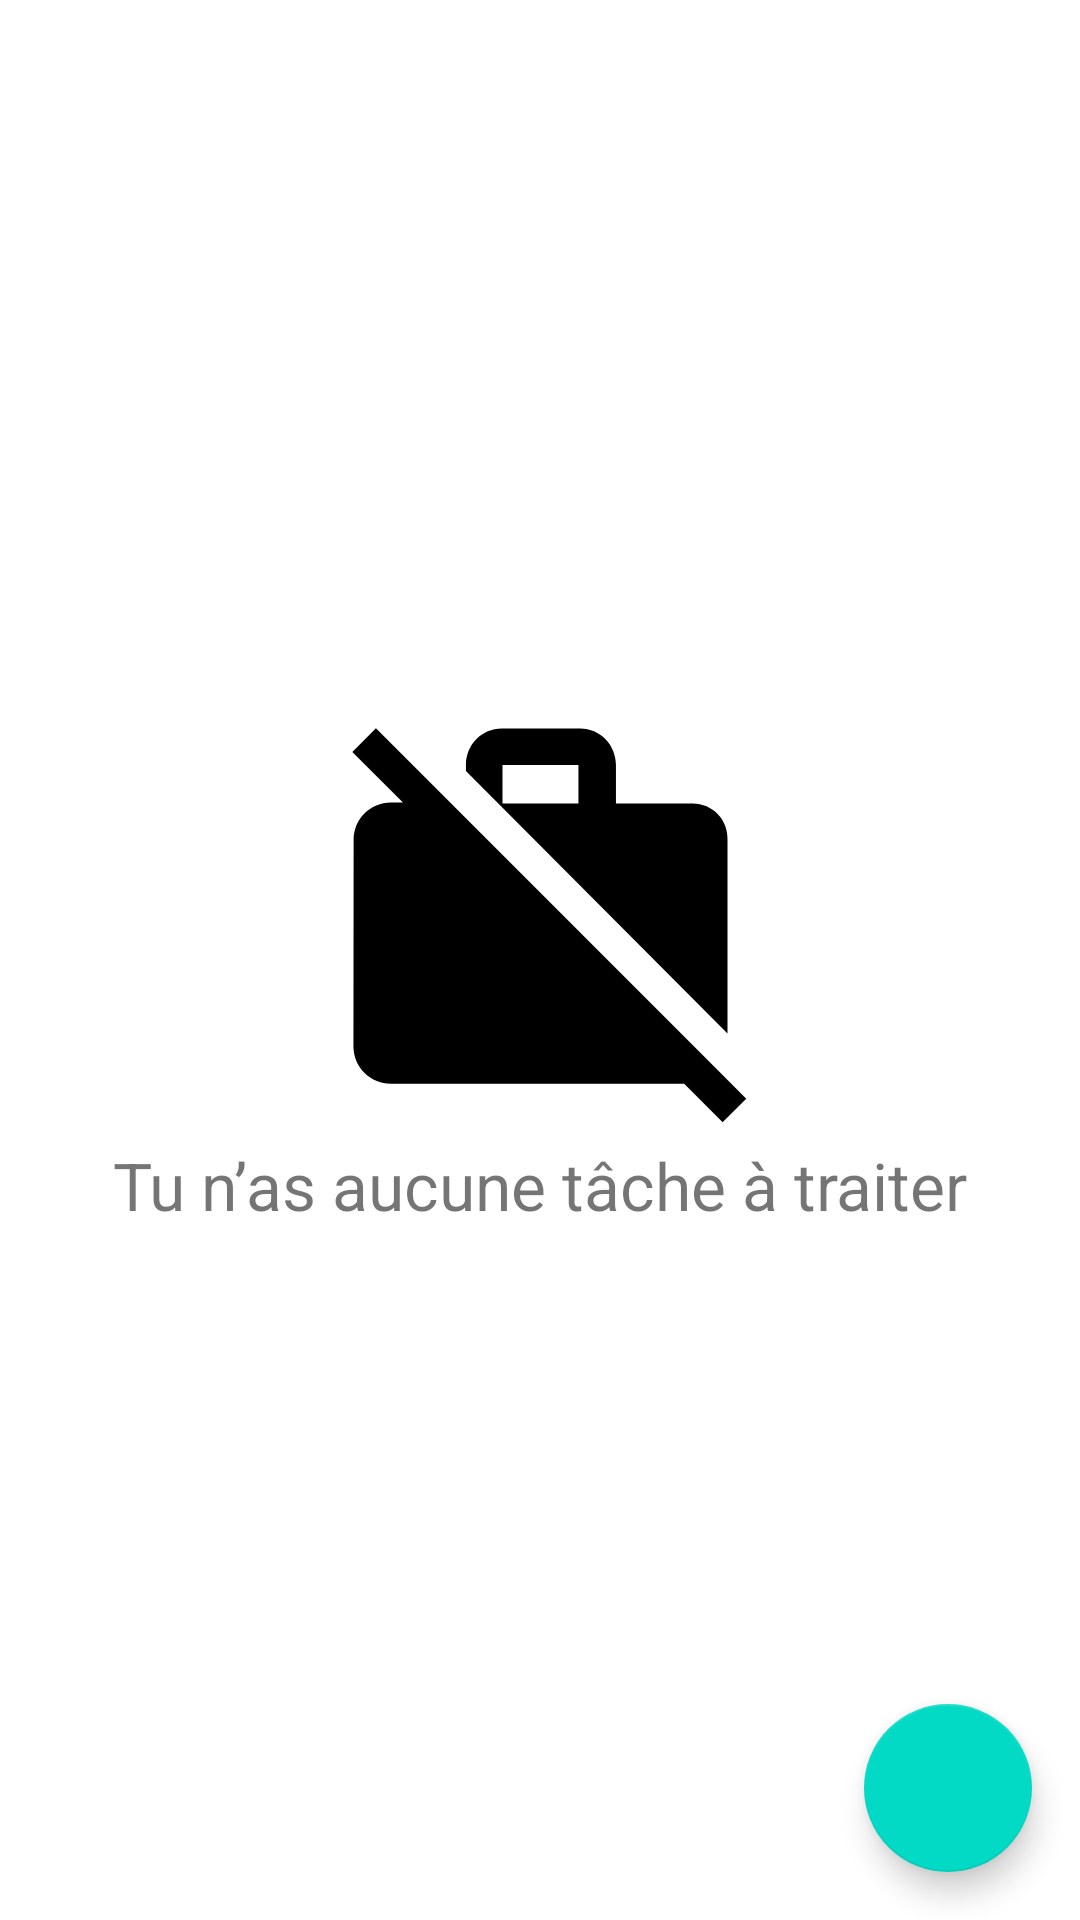

Here is an Android app screen rendered from its layout file. Give the layout XML and the strings, colors and styles it references.
<!-- AndroidManifest.xml: application theme Theme.ToDoc -->
<!-- res/layout/todoc_list_fragment.xml -->
<?xml version="1.0" encoding="utf-8"?>
<androidx.constraintlayout.widget.ConstraintLayout
    xmlns:android="http://schemas.android.com/apk/res/android"
    android:layout_width="match_parent"
    android:layout_height="match_parent"
    xmlns:app="http://schemas.android.com/apk/res-auto"
    xmlns:tools="http://schemas.android.com/tools">


    <TextView
        android:id="@+id/lbl_no_task"
        app:layout_constraintStart_toStartOf="parent"
        app:layout_constraintEnd_toEndOf="parent"
        app:layout_constraintTop_toTopOf="parent"
        app:layout_constraintBottom_toBottomOf="parent"
        android:layout_width="wrap_content"
        android:layout_height="wrap_content"
        android:drawableTop="@drawable/ic_work_off"
        android:gravity="center_horizontal"
        android:text="@string/no_task"
        android:textSize="22sp"/>

    <androidx.recyclerview.widget.RecyclerView
        android:id="@+id/task_recycler_view"
        android:layout_width="match_parent"
        android:layout_height="match_parent"
        app:layout_constraintTop_toTopOf="parent"
        tools:itemCount="5"
        tools:listitem="@layout/item_task" />

    <com.google.android.material.floatingactionbutton.FloatingActionButton
        android:id="@+id/fab_add_task"
        android:layout_width="56dp"
        android:layout_height="56dp"
        app:layout_constraintEnd_toEndOf="parent"
        app:layout_constraintBottom_toBottomOf="parent"
        android:layout_marginEnd="16dp"
        android:layout_marginBottom="16dp"
        android:contentDescription="@string/add_task"
        app:srcCompat="@drawable/ic_outline_add_task_24" />

</androidx.constraintlayout.widget.ConstraintLayout>
<!-- res/layout/item_task.xml (included above) -->
<?xml version="1.0" encoding="utf-8"?>
<com.google.android.material.card.MaterialCardView xmlns:android="http://schemas.android.com/apk/res/android"
    xmlns:app="http://schemas.android.com/apk/res-auto"
    xmlns:tools="http://schemas.android.com/tools"
    android:layout_width="match_parent"
    android:layout_height="wrap_content"
    android:layout_margin="8dp">

    <androidx.constraintlayout.widget.ConstraintLayout
        android:layout_width="match_parent"
        android:layout_height="wrap_content">

        <ImageView
            android:id="@+id/project_color"
            android:layout_width="45dp"
            android:layout_height="0dp"
            app:layout_constraintStart_toStartOf="parent"
            app:layout_constraintTop_toTopOf="parent"
            app:layout_constraintBottom_toBottomOf="parent"
            tools:src="@mipmap/ic_launcher"/>

        <TextView
            android:id="@+id/title_task"
            style="@style/MeetingTitle"
            android:layout_width="0dp"
            android:layout_height="match_parent"
            android:layout_marginStart="8dp"
            android:layout_marginTop="6dp"
            app:layout_constraintStart_toEndOf="@id/project_color"
            app:layout_constraintTop_toTopOf="parent"
            tools:text="Réunion A - 14h00 - Peach" />

        <TextView
            android:id="@+id/project_name"
            android:layout_width="0dp"
            android:layout_height="match_parent"
            style="@style/MeetingTitle"
            tools:text="Salle Mario"
            app:layout_constraintStart_toStartOf="@+id/title_task"
            app:layout_constraintTop_toBottomOf="@id/title_task"/>

        <ImageButton
            android:id="@+id/delete_button"
            android:layout_width="wrap_content"
            android:layout_height="match_parent"
            android:backgroundTint="@color/white"
            android:src="@drawable/ic_delete"
            app:layout_constraintBottom_toBottomOf="parent"
            app:layout_constraintEnd_toEndOf="parent"
            app:layout_constraintTop_toTopOf="parent"/>
    </androidx.constraintlayout.widget.ConstraintLayout>

</com.google.android.material.card.MaterialCardView>
<!-- resources referenced by this layout -->
<resources>
  <color name="white">#FFFFFFFF</color>
  <!-- drawable ic_work_off (drawable) -->
  <vector xmlns:android="http://schemas.android.com/apk/res/android"
      android:width="150dp"
      android:height="150dp"
      android:viewportWidth="24"
      android:viewportHeight="24">
      <path
          android:fillColor="#FF000000"
          android:pathData="M23,21.74l-1.46,-1.46L7.21,5.95 3.25,1.99 1.99,3.25l2.7,2.7h-0.64c-1.11,0 -1.99,0.89 -1.99,2l-0.01,11c0,1.11 0.89,2 2,2h15.64L21.74,23 23,21.74zM22,7.95c0.05,-1.11 -0.84,-2 -1.95,-1.95h-4V3.95c0,-1.11 -0.89,-2 -2,-1.95h-4c-1.11,-0.05 -2,0.84 -2,1.95v0.32l13.95,14V7.95zM14.05,6H10V3.95h4.05V6z" />
  </vector>
  <string name="add_task">Ajouter une tâche</string>
  <string name="no_task">Tu n’as aucune tâche à traiter</string>
  <style name="MeetingTitle">
          <item name="android:textSize">16sp</item>
          <item name="android:textStyle">bold</item>
          <item name="fontFamily">@font/roboto</item>
      </style>
  <style name="Theme.ToDoc" parent="Theme.MaterialComponents.DayNight.DarkActionBar">
          
          <item name="colorPrimary">@color/purple_500</item>
          <item name="colorPrimaryVariant">@color/purple_700</item>
          <item name="colorOnPrimary">@color/white</item>
          
          <item name="colorSecondary">@color/teal_200</item>
          <item name="colorSecondaryVariant">@color/teal_700</item>
          <item name="colorOnSecondary">@color/black</item>
          
          <item name="android:statusBarColor" tools:targetApi="l">?attr/colorPrimaryVariant</item>
          
      </style>
  <color name="purple_500">#FF6200EE</color>
  <color name="purple_700">#FF3700B3</color>
  <color name="teal_200">#FF03DAC5</color>
  <color name="teal_700">#FF018786</color>
  <color name="black">#FF000000</color>
</resources>
